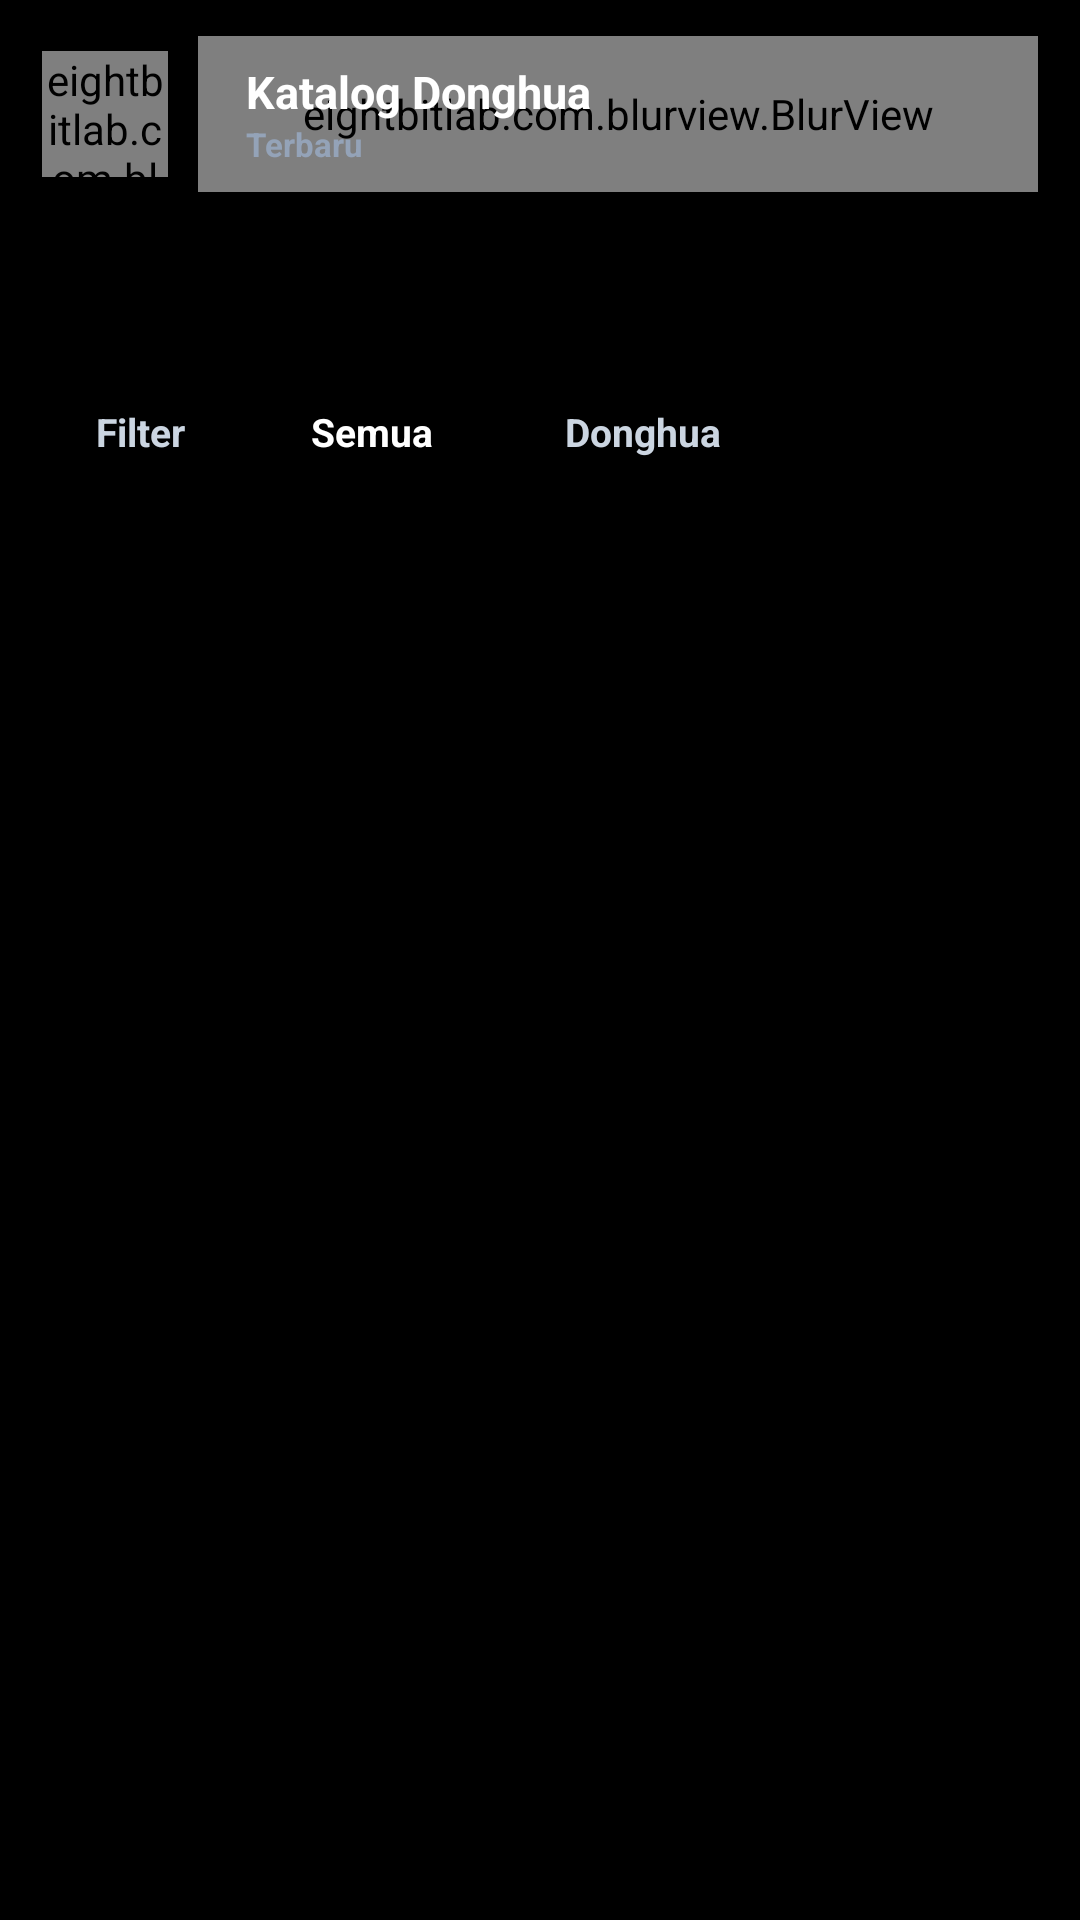

Reconstruct the res/layout file that produces this screen, plus the resources it refers to.
<!-- AndroidManifest.xml: application theme Theme.Dongflix -->
<!-- res/layout/activity_catalog.xml -->
<?xml version="1.0" encoding="utf-8"?>
<FrameLayout
	xmlns:android="http://schemas.android.com/apk/res/android"
	xmlns:app="http://schemas.android.com/apk/res-auto"
	android:id="@+id/catalog_root"
	android:layout_width="match_parent"
	android:layout_height="match_parent"
	android:background="#000000">

	<androidx.core.widget.NestedScrollView
		android:id="@+id/catalog_scroll_view"
		android:layout_width="match_parent"
		android:layout_height="match_parent"
		android:clipToPadding="false"
		android:fillViewport="true"
		android:paddingTop="120dp"
		android:paddingBottom="110dp"
		android:scrollbars="none">

		<LinearLayout
			android:id="@+id/catalog_content_column"
			android:layout_width="match_parent"
			android:layout_height="wrap_content"
			android:orientation="vertical"
			android:paddingTop="6dp"
			android:paddingBottom="32dp">

			
			<HorizontalScrollView
				android:id="@+id/catalog_filter_scroll"
				android:layout_width="match_parent"
				android:layout_height="wrap_content"
				android:layout_marginBottom="16dp"
				android:clipToPadding="false"
				android:paddingLeft="16dp"
				android:paddingRight="16dp"
				android:scrollbars="none">

				<LinearLayout
					android:id="@+id/catalog_filter_container"
					android:layout_width="wrap_content"
					android:layout_height="wrap_content"
					android:gravity="center_vertical"
					android:orientation="horizontal">

					<TextView
						android:id="@+id/filter_menu"
						android:layout_width="wrap_content"
						android:layout_height="36dp"
						android:layout_marginEnd="8dp"
						android:gravity="center"
						android:paddingLeft="16dp"
						android:paddingRight="16dp"
						android:text="Filter"
						android:textColor="#CBD5E1"
						android:textSize="13sp"
						android:textStyle="bold" />

					<TextView
						android:id="@+id/filter_semua"
						android:layout_width="wrap_content"
						android:layout_height="36dp"
						android:layout_marginEnd="8dp"
						android:gravity="center"
						android:paddingLeft="18dp"
						android:paddingRight="18dp"
						android:text="Semua"
						android:textColor="#FFFFFF"
						android:textSize="13sp"
						android:textStyle="bold" />

					<TextView
						android:id="@+id/filter_donghua"
						android:layout_width="wrap_content"
						android:layout_height="36dp"
						android:gravity="center"
						android:paddingLeft="18dp"
						android:paddingRight="18dp"
						android:text="Donghua"
						android:textColor="#CBD5E1"
						android:textSize="13sp"
						android:textStyle="bold" />
				</LinearLayout>
			</HorizontalScrollView>

			<GridView
				android:id="@+id/grid_catalog"
				android:layout_width="match_parent"
				android:layout_height="wrap_content"
				android:horizontalSpacing="12dp"
				android:nestedScrollingEnabled="false"
				android:numColumns="3"
				android:paddingLeft="16dp"
				android:paddingRight="16dp"
				android:stretchMode="columnWidth"
				android:verticalSpacing="16dp" />

			
			<LinearLayout
				android:id="@+id/layout_loading_more"
				android:layout_width="match_parent"
				android:layout_height="48dp"
				android:layout_marginTop="14dp"
				android:gravity="center"
				android:orientation="horizontal"
				android:visibility="gone">

				<ProgressBar
					android:id="@+id/progress_load_more"
					android:layout_width="20dp"
					android:layout_height="20dp"
					android:layout_marginEnd="8dp"
					android:indeterminateTint="#38BDF8" />

				<TextView
					android:id="@+id/text_load_more_status"
					android:layout_width="wrap_content"
					android:layout_height="wrap_content"
					android:text="Memuat lainnya..."
					android:textColor="#94A3B8"
					android:textSize="12.5sp"
					android:textStyle="bold" />
			</LinearLayout>
		</LinearLayout>
	</androidx.core.widget.NestedScrollView>

	
	<LinearLayout
		android:id="@+id/catalog_header"
		android:layout_width="match_parent"
		android:layout_height="wrap_content"
		android:layout_gravity="top"
		android:clipChildren="false"
		android:clipToPadding="false"
		android:gravity="center_vertical"
		android:orientation="horizontal"
		android:paddingLeft="14dp"
		android:paddingTop="12dp"
		android:paddingRight="14dp"
		android:paddingBottom="10dp">

		<FrameLayout
			android:id="@+id/btn_catalog_back"
			android:layout_width="42dp"
			android:layout_height="42dp"
			android:layout_marginEnd="10dp">

			<eightbitlab.com.blurview.BlurView
				android:id="@+id/catalog_back_blur_bg"
				android:layout_width="match_parent"
				android:layout_height="match_parent"
				app:blurOverlayColor="#66141824" />

			<ImageView
				android:id="@+id/img_catalog_back_arrow"
				android:layout_width="20dp"
				android:layout_height="20dp"
				android:layout_gravity="center"
				android:contentDescription="Kembali"
				android:scaleType="fitCenter"
				android:src="@drawable/ic_back_arrow" />
		</FrameLayout>

		<FrameLayout
			android:id="@+id/catalog_header_pill"
			android:layout_width="0dp"
			android:layout_height="52dp"
			android:layout_weight="1">

			<eightbitlab.com.blurview.BlurView
				android:id="@+id/catalog_header_blur_bg"
				android:layout_width="match_parent"
				android:layout_height="match_parent"
				app:blurOverlayColor="#66141824" />

			<LinearLayout
				android:id="@+id/catalog_header_titles"
				android:layout_width="match_parent"
				android:layout_height="match_parent"
				android:gravity="center_vertical|start"
				android:orientation="vertical"
				android:paddingLeft="16dp"
				android:paddingRight="16dp">

				<TextView
					android:id="@+id/text_catalog_title"
					android:layout_width="wrap_content"
					android:layout_height="wrap_content"
					android:text="Katalog Donghua"
					android:textColor="#FFFFFF"
					android:textSize="15sp"
					android:textStyle="bold" />

				<TextView
					android:id="@+id/text_catalog_subtitle"
					android:layout_width="wrap_content"
					android:layout_height="wrap_content"
					android:text="Terbaru"
					android:textColor="#94A3B8"
					android:textSize="11sp"
					android:textStyle="bold" />
			</LinearLayout>
		</FrameLayout>
	</LinearLayout>

	
	<FrameLayout
		android:id="@+id/btn_scroll_top"
		android:layout_width="46dp"
		android:layout_height="46dp"
		android:layout_gravity="bottom|end"
		android:layout_marginEnd="16dp"
		android:layout_marginBottom="28dp"
		android:alpha="0"
		android:visibility="gone">

		<eightbitlab.com.blurview.BlurView
			android:id="@+id/scroll_top_blur_bg"
			android:layout_width="match_parent"
			android:layout_height="match_parent"
			app:blurOverlayColor="#66141824" />

		<ImageView
			android:id="@+id/img_scroll_top_arrow"
			android:layout_width="18dp"
			android:layout_height="18dp"
			android:layout_gravity="center"
			android:contentDescription="Kembali ke Atas"
			android:rotation="90"
			android:scaleType="fitCenter"
			android:src="@drawable/ic_back_arrow" />
	</FrameLayout>
</FrameLayout>
<!-- resources referenced by this layout -->
<resources>
  <style name="Theme.Dongflix" parent="Theme.MaterialComponents.DayNight.NoActionBar">
          <item name="colorPrimary">#3B82F6</item>
          <item name="colorPrimaryVariant">#1D4ED8</item>
          <item name="colorOnPrimary">#FFFFFF</item>
          <item name="android:windowBackground">#000000</item>
          <item name="android:statusBarColor" tools:targetApi="lollipop">@android:color/transparent</item>
      </style>
</resources>
